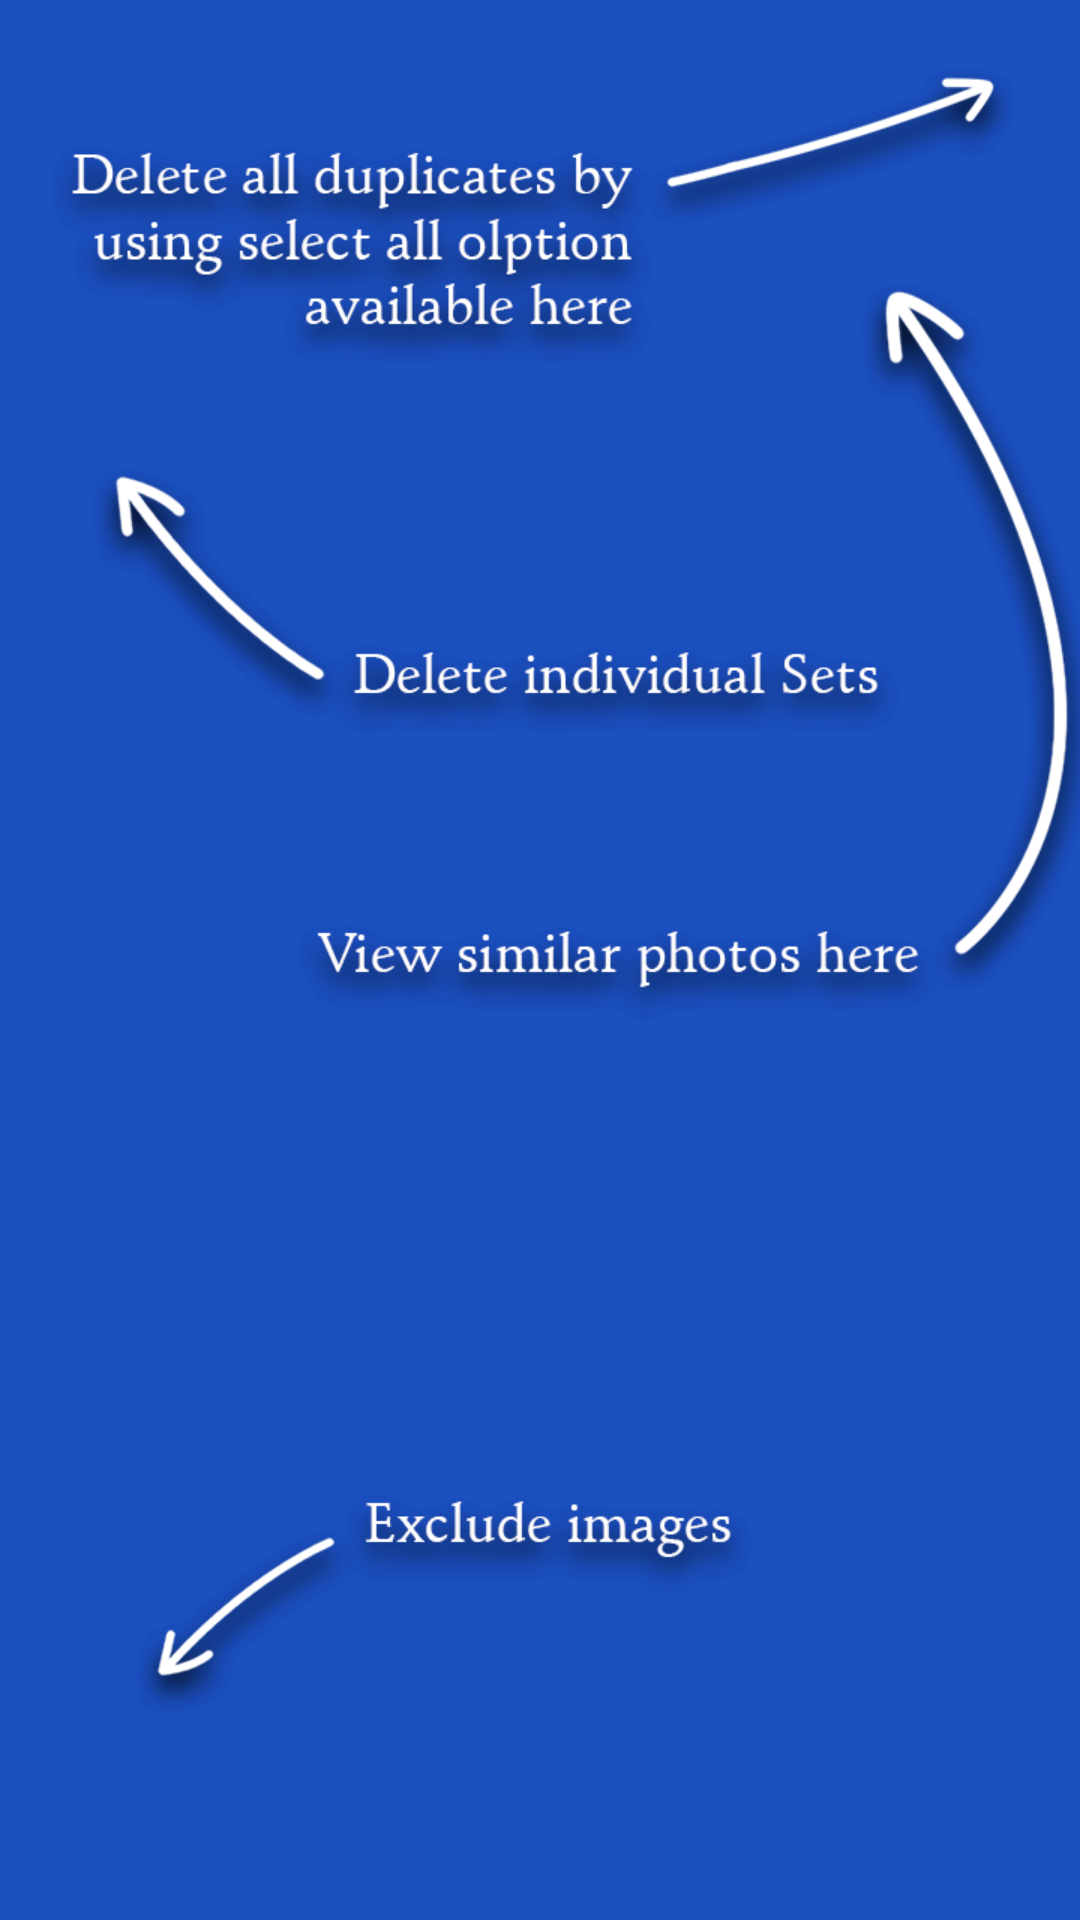

Layout XML and referenced resources for this Android screen:
<!-- AndroidManifest.xml: application theme AppTheme -->
<!-- res/layout/transparentoverlayscreen.xml -->
<?xml version="1.0" encoding="utf-8"?>
<RelativeLayout android:layout_width="fill_parent" android:layout_height="fill_parent"
  xmlns:android="http://schemas.android.com/apk/res/android">
    <ImageView android:id="@id/aa" android:background="@drawable/intro_img" android:layout_width="fill_parent" android:layout_height="fill_parent" android:scaleType="fitXY" android:adjustViewBounds="true" android:alpha="1.0" />
</RelativeLayout>
<!-- resources referenced by this layout -->
<resources>
  <color name="colorPrimary">#ff3f51b5</color>
  <color name="top_bg">#ff023dba</color>
  <style name="Theme.AppCompat.Light" parent="@style/Base.Theme.AppCompat.Light" />
  <style name="Base.Theme.AppCompat.Light" parent="@style/Base.V7.Theme.AppCompat.Light" />
  <dimen name="abc_action_bar_default_height_material">56.0dip</dimen>
  <style name="Widget.AppCompat.Light.ActionButton" parent="@style/Widget.AppCompat.ActionButton" />
  <style name="Widget.AppCompat.ActionMode" parent="@style/Base.Widget.AppCompat.ActionMode" />
  <style name="AlertDialog.AppCompat.Light" parent="@style/Base.AlertDialog.AppCompat.Light" />
  <style name="Widget.AppCompat.ButtonBar" parent="@style/Base.Widget.AppCompat.ButtonBar" />
  <style name="Widget.AppCompat.Button" parent="@style/Base.Widget.AppCompat.Button" />
  <style name="Widget.AppCompat.Button.Small" parent="@style/Base.Widget.AppCompat.Button.Small" />
  <color name="accent_material_light">@color/material_deep_teal_500</color>
  <color name="background_floating_material_light">@android:color/white</color>
  <color name="button_material_light">#ffd6d7d7</color>
  <color name="ripple_material_light">#1f000000</color>
  <color name="error_color_material">#fff4511e</color>
  <color name="primary_material_light">@color/material_grey_100</color>
  <color name="primary_dark_material_light">@color/material_grey_600</color>
  <dimen name="abc_dialog_padding_material">24.0dip</dimen>
  <style name="ThemeOverlay.AppCompat.Dialog" parent="@style/Base.ThemeOverlay.AppCompat.Dialog" />
  <style name="Widget.AppCompat.EditText" parent="@style/Base.Widget.AppCompat.EditText" />
  <style name="Widget.AppCompat.ImageButton" parent="@style/Base.Widget.AppCompat.ImageButton" />
  <style name="Widget.AppCompat.ListMenuView" parent="@style/Base.Widget.AppCompat.ListMenuView" />
  <item type="dimen" name="abc_list_item_padding_horizontal_material">@dimen/abc_action_bar_content_inset_material</item>
  <style name="Theme.AppCompat.CompactMenu" parent="@style/Base.Theme.AppCompat.CompactMenu" />
  <dimen name="abc_panel_menu_list_width">296.0dip</dimen>
  <style name="Widget.AppCompat.RatingBar" parent="@style/Base.Widget.AppCompat.RatingBar" />
  <style name="Widget.AppCompat.Light.SearchView" parent="@style/Widget.AppCompat.SearchView" />
  <style name="Widget.AppCompat.SeekBar" parent="@style/Base.Widget.AppCompat.SeekBar" />
  <style name="Widget.AppCompat.Spinner" parent="@style/Base.Widget.AppCompat.Spinner" />
  <style name="TextAppearance.AppCompat.Body1" parent="@style/Base.TextAppearance.AppCompat.Body1" />
  <style name="Widget.AppCompat.Toolbar" parent="@style/Base.Widget.AppCompat.Toolbar" />
  <color name="foreground_material_dark">@android:color/white</color>
  <color name="foreground_material_light">@android:color/black</color>
  <color name="background_material_light">@color/material_grey_50</color>
  <item type="dimen" name="abc_disabled_alpha_material_light">0.26</item>
  <style name="TextAppearance.AppCompat" parent="@style/Base.TextAppearance.AppCompat" />
  <style name="TextAppearance.AppCompat.Large" parent="@style/Base.TextAppearance.AppCompat.Large" />
  <style name="TextAppearance.AppCompat.Medium" parent="@style/Base.TextAppearance.AppCompat.Medium" />
  <style name="TextAppearance.AppCompat.Small" parent="@style/Base.TextAppearance.AppCompat.Small" />
  <color name="highlighted_text_material_light">#66009688</color>
  <color name="highlighted_text_material_dark">#6680cbc4</color>
  <style name="Widget.AppCompat.ActionButton" parent="@style/Base.Widget.AppCompat.ActionButton" />
  <style name="Base.AlertDialog.AppCompat.Light" parent="@style/Base.AlertDialog.AppCompat" />
  <color name="material_deep_teal_500">#ff009688</color>
  <color name="material_grey_100">#fff5f5f5</color>
  <color name="material_grey_600">#ff757575</color>
  <style name="Base.Widget.AppCompat.EditText" parent="@style/Base.V7.Widget.AppCompat.EditText" />
</resources>
